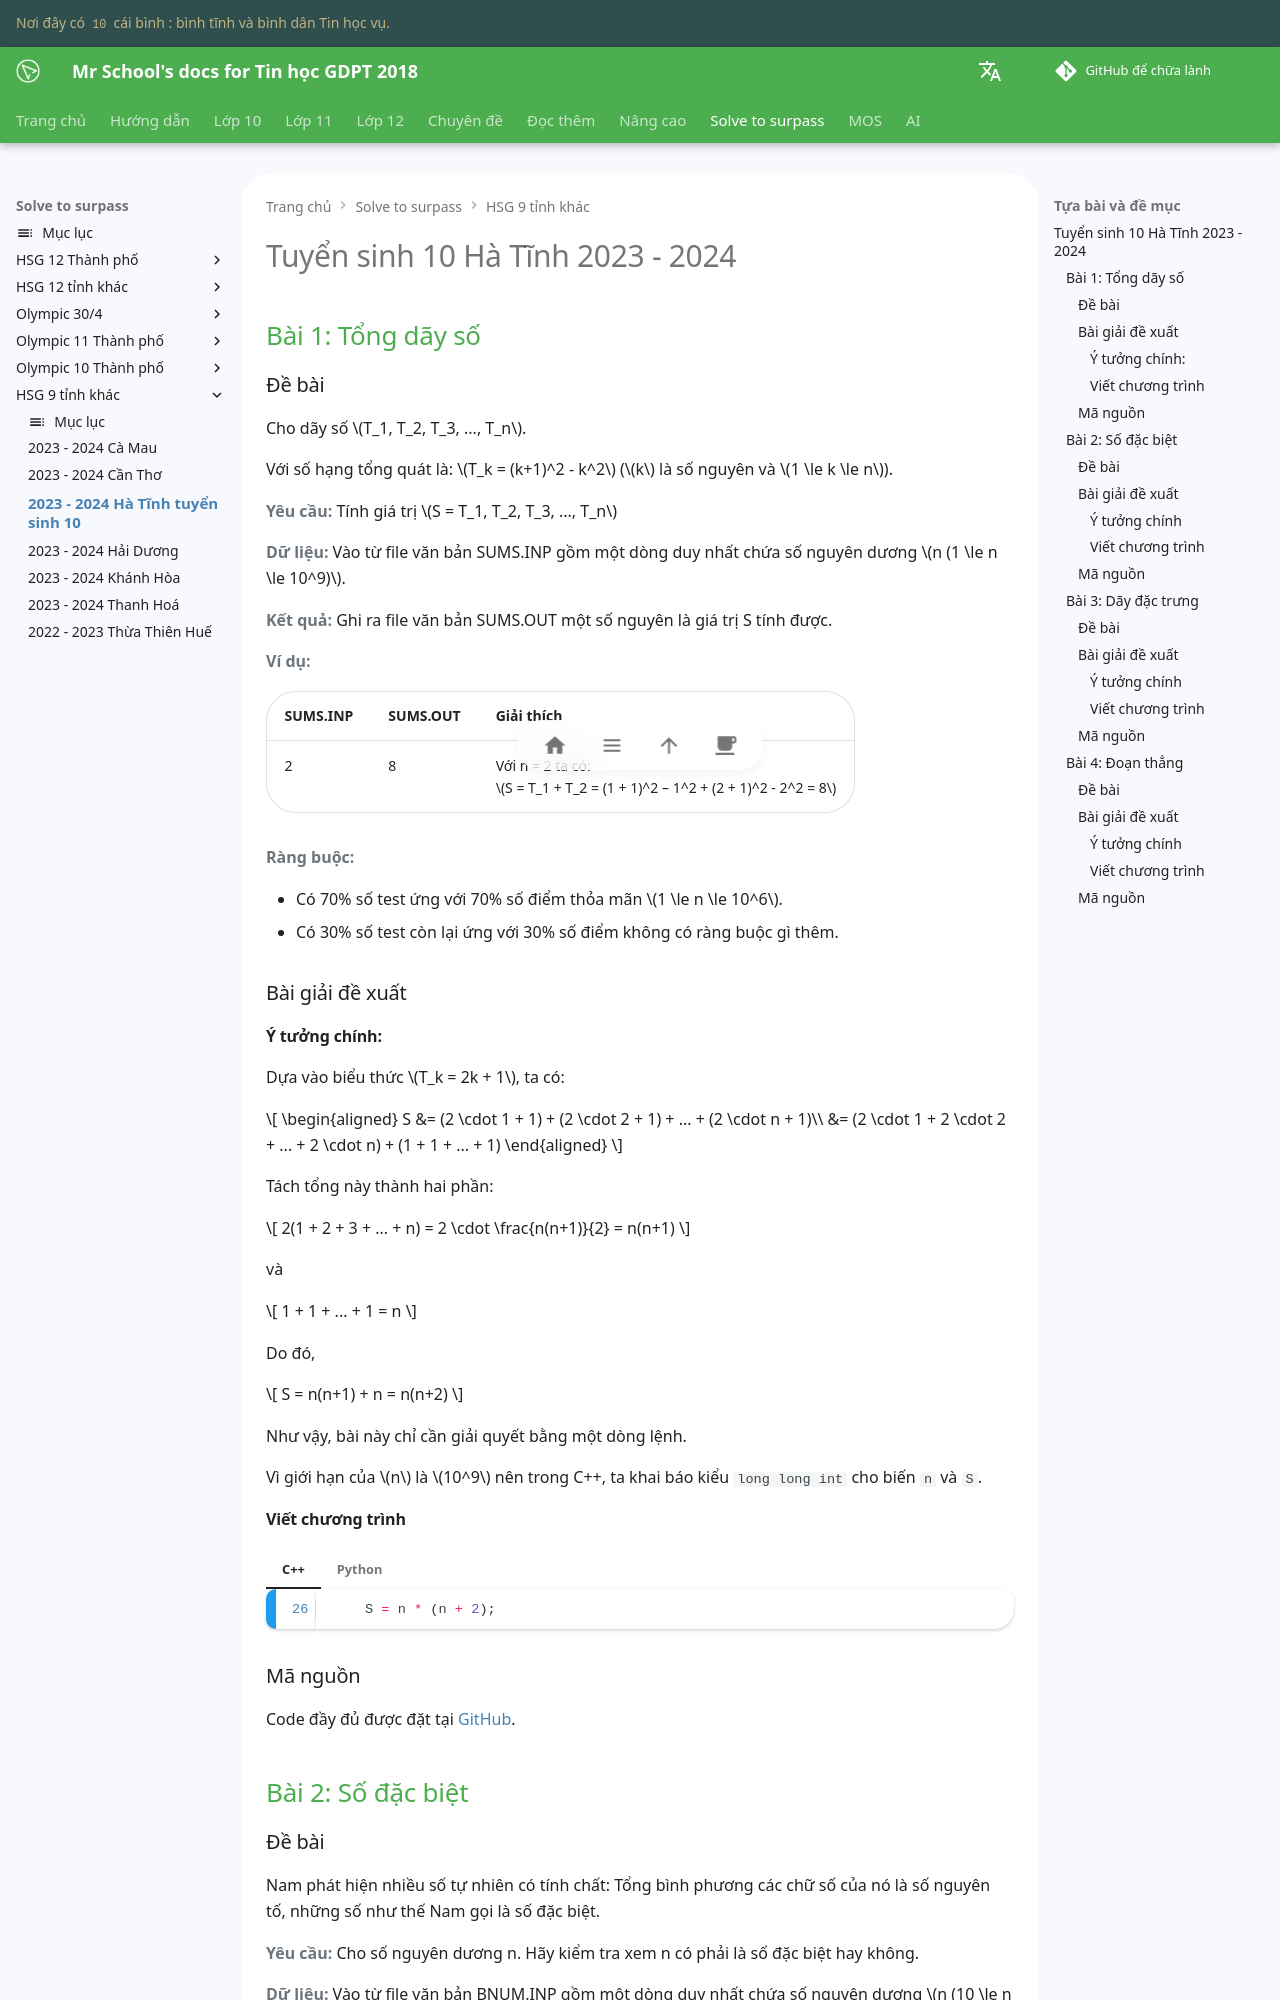

repository: vtchitruong/vtchitruong.github.io · page: en/solve-to-surpass/hsg9-tinh/2023-2024-hatinh-ts10/index.html · generator: mkdocs

---
tags:
    - biến đổi biểu thức
    - tổng bình phương các chữ số là nguyên tố
    - số nguyên tố
    - độ dài dãy con liên tiếp lớn nhất
    - khoảng cách nhỏ nhất phủ 3 điểm
---

# Tuyển sinh 10 Hà Tĩnh 2023 - 2024

## Bài 1: Tổng dãy số

### Đề bài

Cho dãy số $T_1, T_2, T_3, ..., T_n$.

Với số hạng tổng quát là: $T_k = (k+1)^2 - k^2$ ($k$ là số nguyên và $1 \le k \le n$).

**Yêu cầu:** Tính giá trị $S = T_1, T_2, T_3, ..., T_n$

**Dữ liệu:** Vào từ file văn bản SUMS.INP gồm một dòng duy nhất chứa số nguyên dương $n (1 \le n \le 10^9)$.

**Kết quả:** Ghi ra file văn bản SUMS.OUT một số nguyên là giá trị S tính được.

**Ví dụ:**

| SUMS.INP | SUMS.OUT | Giải thích |
| --- | --- | --- |
| 2	| 8 | Với n = 2 ta có: <br> $S = T_1 + T_2 = (1 + 1)^2 – 1^2 + (2 + 1)^2 - 2^2 = 8$ |

**Ràng buộc:**

- Có 70% số test ứng với 70% số điểm thỏa mãn $1 \le n \le 10^6$.
- Có 30% số test còn lại ứng với 30% số điểm không có ràng buộc gì thêm.

### Bài giải đề xuất

#### Ý tưởng chính:

Dựa vào biểu thức $T_k = 2k + 1$, ta có:

$$
\begin{aligned}
S &= (2 \cdot 1 + 1) + (2 \cdot 2 + 1) + ... + (2 \cdot n + 1)\\
  &= (2 \cdot 1 + 2 \cdot 2 + ... + 2 \cdot n) + (1 + 1 + ... + 1)
\end{aligned}
$$

Tách tổng này thành hai phần:

$$
2(1 + 2 + 3 + ... + n) = 2 \cdot \frac{n(n+1)}{2} = n(n+1)
$$

và

$$
1 + 1 + ... + 1 = n
$$

Do đó,

$$
S = n(n+1) + n = n(n+2)
$$

Như vậy, bài này chỉ cần giải quyết bằng một dòng lệnh.

Vì giới hạn của $n$ là $10^9$ nên trong C++, ta khai báo kiểu `long long int` cho biến `n` và `S`. 

#### Viết chương trình

=== "C++"

    ```c++ linenums="26"
        S = n * (n + 2);
    ```

=== "Python"

    ```py linenums="20"
        S = n * (n + 2)
    ```

### Mã nguồn

Code đầy đủ được đặt tại [GitHub](https://github.com/vtchitruong/hsg/tree/main/hsg9-tinh/2023-2024-hatinh-ts10/sums){:target="_blank"}.

## Bài 2: Số đặc biệt

### Đề bài

Nam phát hiện nhiều số tự nhiên có tính chất: Tổng bình phương các chữ số của nó là số nguyên tố, những số như thế Nam gọi là số đặc biệt.

**Yêu cầu:** Cho số nguyên dương n. Hãy kiểm tra xem n có phải là số đặc biệt hay không.

**Dữ liệu:** Vào từ file văn bản BNUM.INP gồm một dòng duy nhất chứa số nguyên dương $n (10 \le n \le 10^18)$.

**Kết quả:** Ghi ra file văn bản BNUM.OUT gồm 2 dòng:

- Dòng đầu ghi ra 1 nếu n là số đặc biệt, ngược lại ghi -1 nếu n không phải là số đặc biệt.
- Dòng thứ hai ghi tổng bình phương các chữ số của n.

**Ví dụ:**

| BNUM.INP | BNUM.OUT | Giải thích |
| --- | --- | --- |
| 21 | 1 <br> 5| Tổng bình phương chữ số của 21 là 5 (5 là số nguyên tố) |
| 24 | -1 <br> 20 | Tổng bình phương chữ số của 24 là 20 (20 không phải số nguyên tố) |

**Ràng buộc:**

- Có 60% số test ứng với 60% số điểm thỏa mãn: $10 \le n \le 10^3$. 
- 40% số test còn lại ứng với 40% số điểm không có ràng buộc gì thêm.

### Bài giải đề xuất
